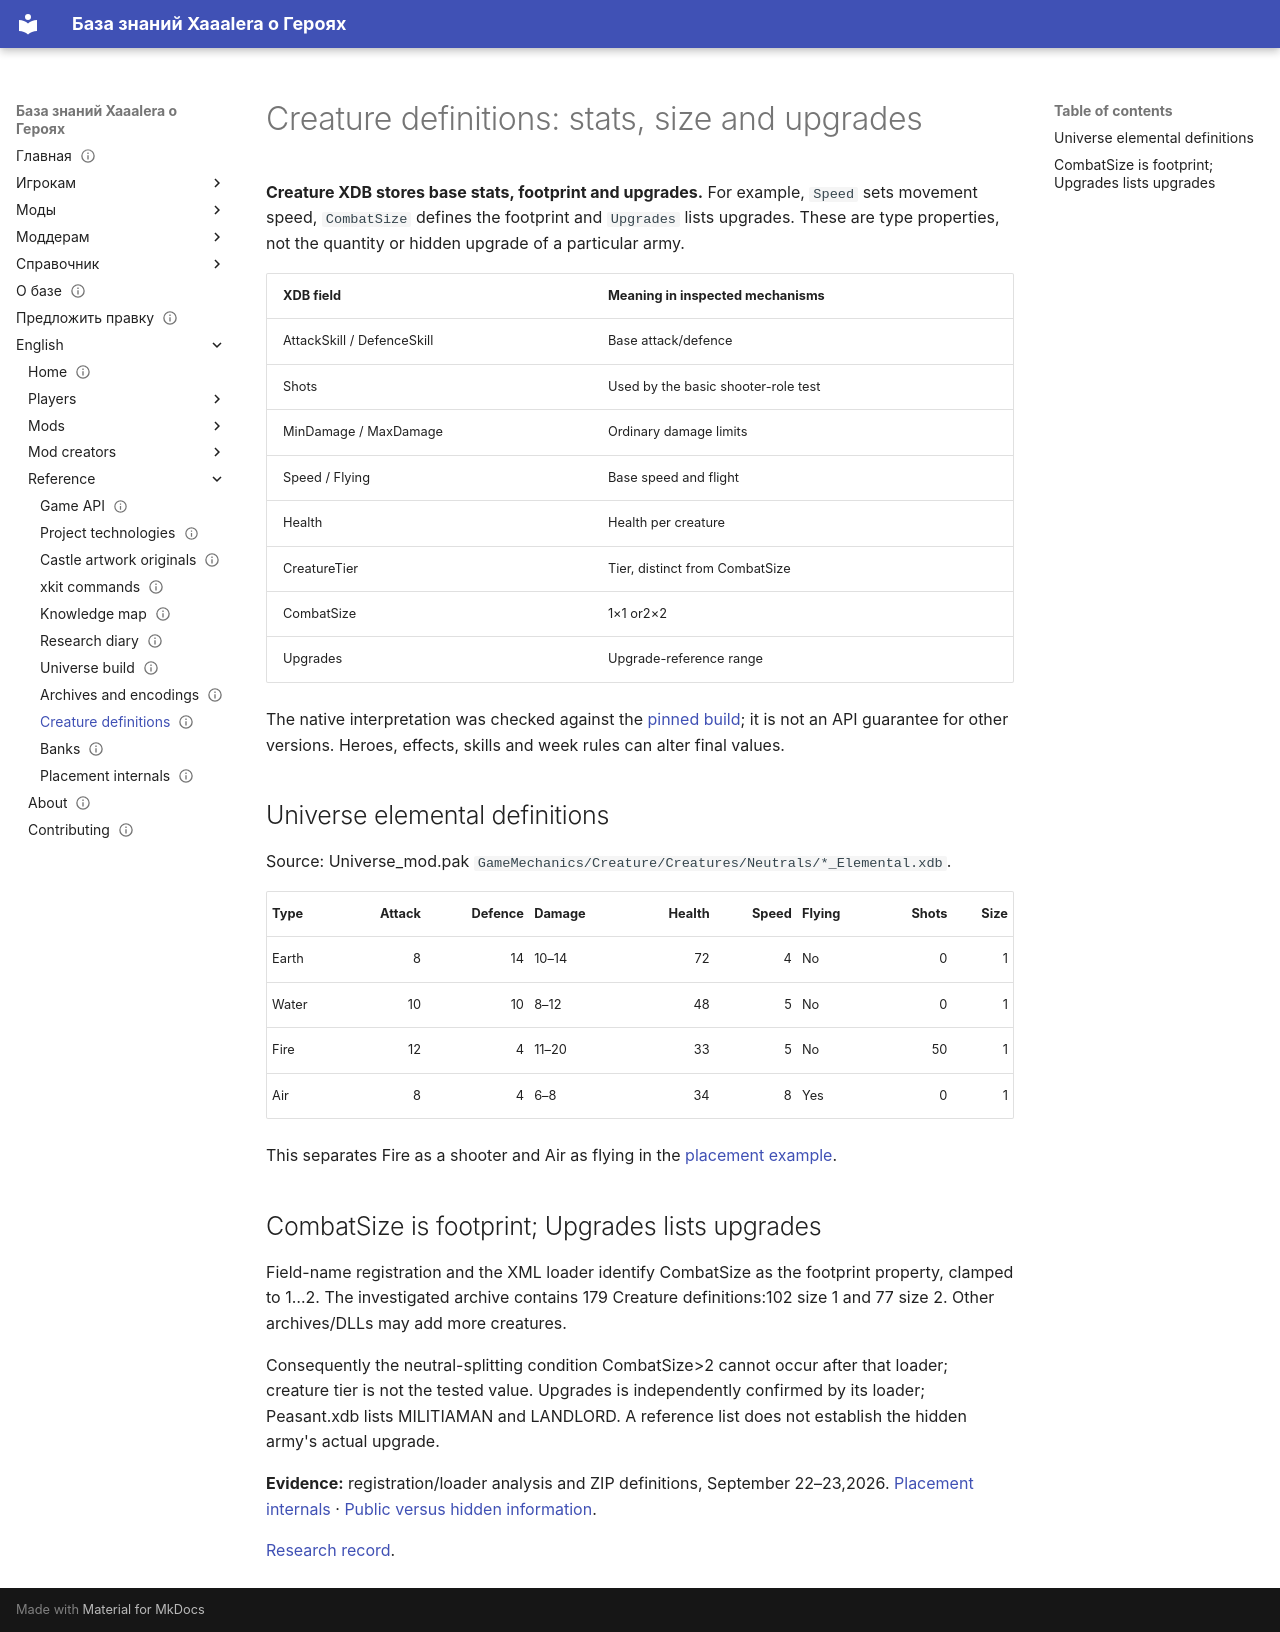

repository: Xaaalera/heroes5-knowledge · page: en/reference/creatures/index.html · generator: mkdocs

---
content_type: reference
status: draft
faction: dungeon
title: 'Creature definitions: stats, size and upgrades'
lang: en
section: reference
kicker: HEROES V · UNIVERSE
translation: reference/creatures/
description: 'Creature definitions: stats, size and upgrades'
updated: '2026-09-24'
---
# Creature definitions: stats, size and upgrades

**Creature XDB stores base stats, footprint and upgrades.** For example, `Speed` sets movement speed, `CombatSize` defines the footprint and `Upgrades` lists upgrades. These are type properties, not the quantity or hidden upgrade of a particular army.

| XDB field | Meaning in inspected mechanisms |
|---|---|
| AttackSkill / DefenceSkill | Base attack/defence |
| Shots | Used by the basic shooter-role test |
| MinDamage / MaxDamage | Ordinary damage limits |
| Speed / Flying | Base speed and flight |
| Health | Health per creature |
| CreatureTier | Tier, distinct from CombatSize |
| CombatSize | 1×1 or2×2 |
| Upgrades | Upgrade-reference range |

The native interpretation was checked against the [pinned build](universe-build.md); it is not an API guarantee for other versions. Heroes, effects, skills and week rules can alter final values.

## Universe elemental definitions

Source: Universe_mod.pak `GameMechanics/Creature/Creatures/Neutrals/*_Elemental.xdb`.

| Type | Attack | Defence | Damage | Health | Speed | Flying | Shots | Size |
|---|---:|---:|---|---:|---:|---|---:|---:|
| Earth | 8 | 14 | 10–14 | 72 | 4 | No | 0 | 1 |
| Water | 10 | 10 | 8–12 | 48 | 5 | No | 0 | 1 |
| Fire | 12 | 4 | 11–20 | 33 | 5 | No | 50 | 1 |
| Air | 8 | 4 | 6–8 | 34 | 8 | Yes | 0 | 1 |

This separates Fire as a shooter and Air as flying in the [placement example](../players/army-placement.md).

## CombatSize is footprint; Upgrades lists upgrades

Field-name registration and the XML loader identify CombatSize as the footprint property, clamped to 1…2. The investigated archive contains 179 Creature definitions:102 size 1 and 77 size 2. Other archives/DLLs may add more creatures.

Consequently the neutral-splitting condition CombatSize>2 cannot occur after that loader; creature tier is not the tested value. Upgrades is independently confirmed by its loader; Peasant.xdb lists MILITIAMAN and LANDLORD. A reference list does not establish the hidden army's actual upgrade.

**Evidence:** registration/loader analysis and ZIP definitions, September 22–23,2026. [Placement internals](placement-internals.md) · [Public versus hidden information](../modding/public-information.md).

[Research record](research-diary.md#placement-corrections).
